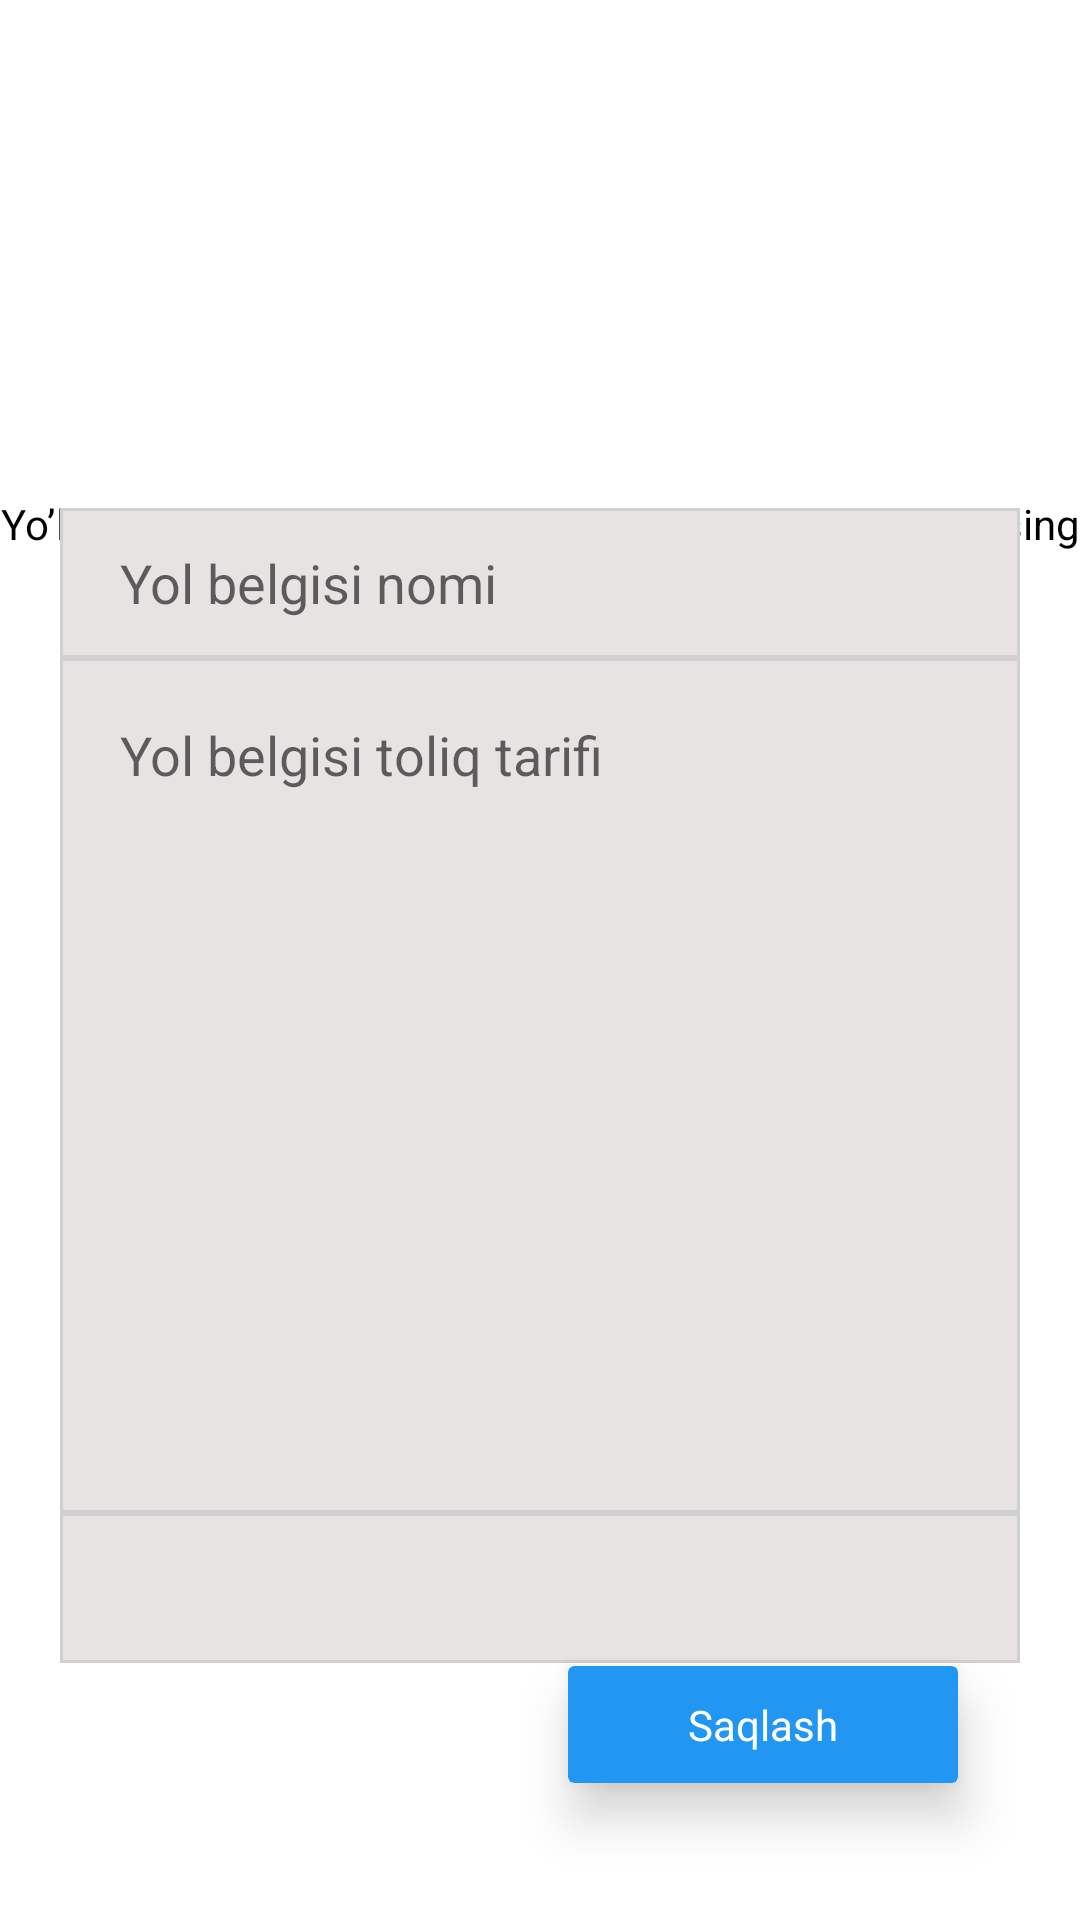

Write the Android layout XML for this screen, with the resource values it uses.
<!-- AndroidManifest.xml: application theme Theme.YolHarakati -->
<!-- res/layout/fragment_add_label.xml -->
<?xml version="1.0" encoding="utf-8"?>
<androidx.constraintlayout.widget.ConstraintLayout xmlns:android="http://schemas.android.com/apk/res/android"
    xmlns:tools="http://schemas.android.com/tools"
    android:layout_width="match_parent"
    android:layout_height="match_parent"
    xmlns:app="http://schemas.android.com/apk/res-auto"
    tools:context=".fragments.AddLabelFragment">

    <ImageView
        android:id="@+id/add_img"
        android:layout_width="120dp"
        android:layout_height="90dp"
        android:scaleType="centerCrop"
        android:src="@drawable/addimage"
        app:layout_constraintTop_toTopOf="parent"
        app:layout_constraintBottom_toBottomOf="parent"
        app:layout_constraintLeft_toLeftOf="parent"
        app:layout_constraintRight_toRightOf="parent"
        app:layout_constraintVertical_bias=".1"/>

    <TextView
        android:id="@+id/txt"
        android:layout_width="match_parent"
        android:layout_height="wrap_content"
        android:text="Yo’l belgisining rasmini qo’shish uchun rasm ustiga bosing"
        app:layout_constraintTop_toBottomOf="@id/add_img"
        android:textColor="@color/black"
        android:textSize="14sp"
        android:gravity="center"
        android:layout_marginTop="20dp"/>

    <EditText
        android:id="@+id/name"
        android:layout_width="match_parent"
        android:layout_height="50dp"
        android:hint="Yol belgisi nomi"
        android:layout_marginHorizontal="20dp"
        android:paddingStart="20dp"
        android:background="@drawable/add_label_card"
        app:layout_constraintBottom_toTopOf="@id/info"
        app:layout_constraintTop_toBottomOf="@id/txt"/>
    <EditText
        android:id="@+id/info"
        android:layout_width="match_parent"
        android:layout_height="285dp"
        android:hint="Yol belgisi toliq tarifi"
        android:background="@drawable/add_label_card"
        android:layout_marginHorizontal="20dp"
        android:gravity="top"
        android:padding="20dp"
        app:layout_constraintTop_toBottomOf="@id/name"
        app:layout_constraintBottom_toTopOf="@id/spinner"/>
    <Spinner
        android:id="@+id/spinner"
        android:layout_width="match_parent"
        android:layout_height="50dp"
        android:background="@drawable/add_label_card"
        android:layout_marginHorizontal="20dp"
        app:layout_constraintTop_toBottomOf="@id/info"
        app:layout_constraintBottom_toTopOf="@id/btn_save_card"
        />
    <androidx.cardview.widget.CardView
        android:id="@+id/btn_save_card"
        android:layout_width="wrap_content"
        android:layout_height="wrap_content"
        android:backgroundTint="#2196F3"
        android:layout_marginEnd="30dp"
        android:layout_marginBottom="30dp"
        app:cardElevation="10dp"
        app:cardUseCompatPadding="true"
        app:layout_constraintBottom_toBottomOf="parent"
        app:layout_constraintRight_toRightOf="parent">
        <TextView
            android:id="@+id/btn_save"
            android:layout_width="wrap_content"
            android:layout_height="wrap_content"
            android:text="Saqlash"
            android:paddingHorizontal="40dp"
            android:paddingVertical="10dp"
            android:textColor="@color/white"/>
    </androidx.cardview.widget.CardView>
</androidx.constraintlayout.widget.ConstraintLayout>
<!-- resources referenced by this layout -->
<resources>
  <!-- drawable add_label_card (drawable) -->
  <?xml version="1.0" encoding="utf-8"?>
  <selector xmlns:android="http://schemas.android.com/apk/res/android">
  
      <item>
          <shape android:shape="rectangle">
              <stroke android:color="#D1D0D0"
                  android:width="1dp"/>
              <solid android:color="#E7E3E3"/>
          </shape>
      </item>
  
  </selector>
  <style name="Theme.YolHarakati" parent="Theme.MaterialComponents.DayNight.NoActionBar">
          
          <item name="colorPrimary">@color/purple_500</item>
          <item name="colorPrimaryVariant">@color/purple_700</item>
          <item name="colorOnPrimary">@color/white</item>
          
          <item name="colorSecondary">@color/teal_200</item>
          <item name="colorSecondaryVariant">@color/teal_700</item>
          <item name="colorOnSecondary">@color/black</item>
          
          <item name="android:statusBarColor">?attr/colorPrimaryVariant</item>
          
      </style>
  <!-- not gathered from this repository: default colours our renderer supplied (Android Studio template values) -->
  <color name="purple_500">#FF6200EE</color>
  <color name="purple_700">#FF3700B3</color>
  <color name="teal_200">#FF03DAC5</color>
  <color name="teal_700">#FF018786</color>
  <color name="black">#FF000000</color>
  <color name="white">#FFFFFFFF</color>
</resources>
